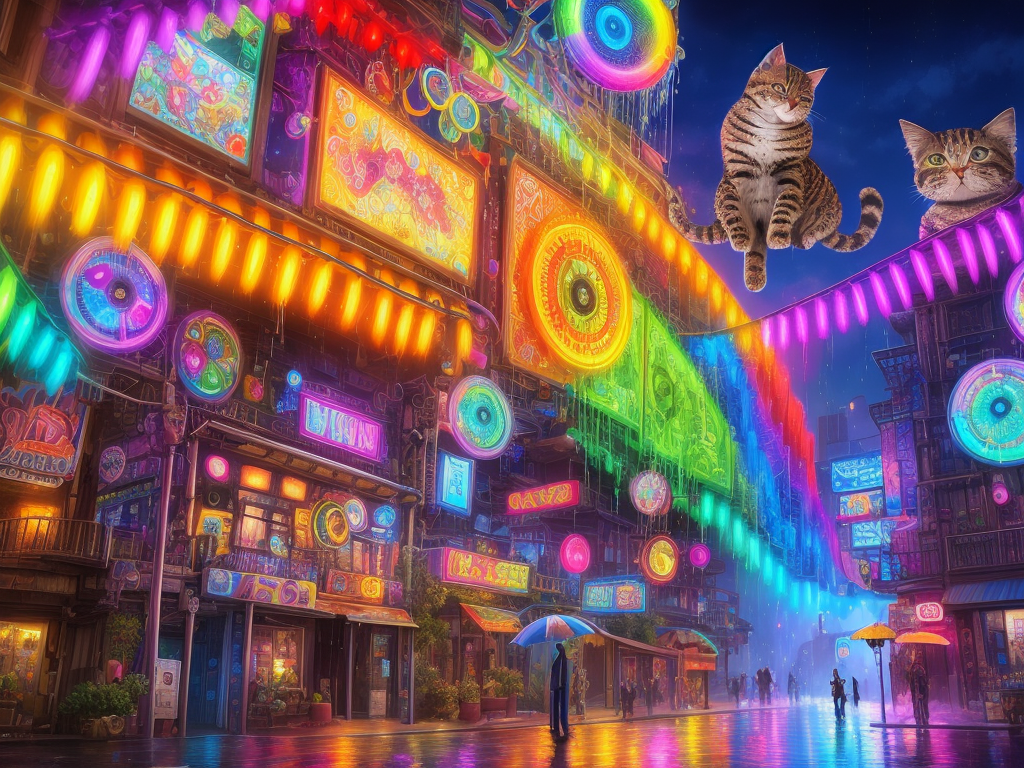
Generation parameters embedded in this image by AUTOMATIC1111 Stable Diffusion web UI or a fork of it (Forge, ...) (PNG 'parameters' text chunk):
dreamlikeart splash page for digital artist website, dripping water pouring on coding designer anthropomorphic cat man, hyperrealistic design, rainbows, amazing punk rainbow afro, beautiful, gears, labcoat, widgets, pulleys, rube goldberg machine, laptop, matrix code, incredible design, easel, kittens, flying fox, ramen noodles, crying, large cat eyes
Negative prompt: ((words)), (logo) Unspeakable-Horrors-16v, (conjoined), tiling, blurry, lowres, less than five fingers, more than five fingers, ugly hands, (extra limb), missing limb, ((b&w)), missing toe, extra toe,  missing toes, , words, missing limbs, missing leg, missing arm, bad anatomy, missing fingers, extra fingers, flat picture, bad art, ((blurry)), duplicate, [redacted], [redacted]ish, detached, logo, words
Steps: 150, Sampler: Euler a, CFG scale: 7, Seed: 2124640091, Size: 1024x768, Model hash: fe44d1fbec, Model: Catto's_Instagram_Mix_cattosInstagramMix_mixPart7
Template: dreamlikeart __splash__
Negative Template: __bad__